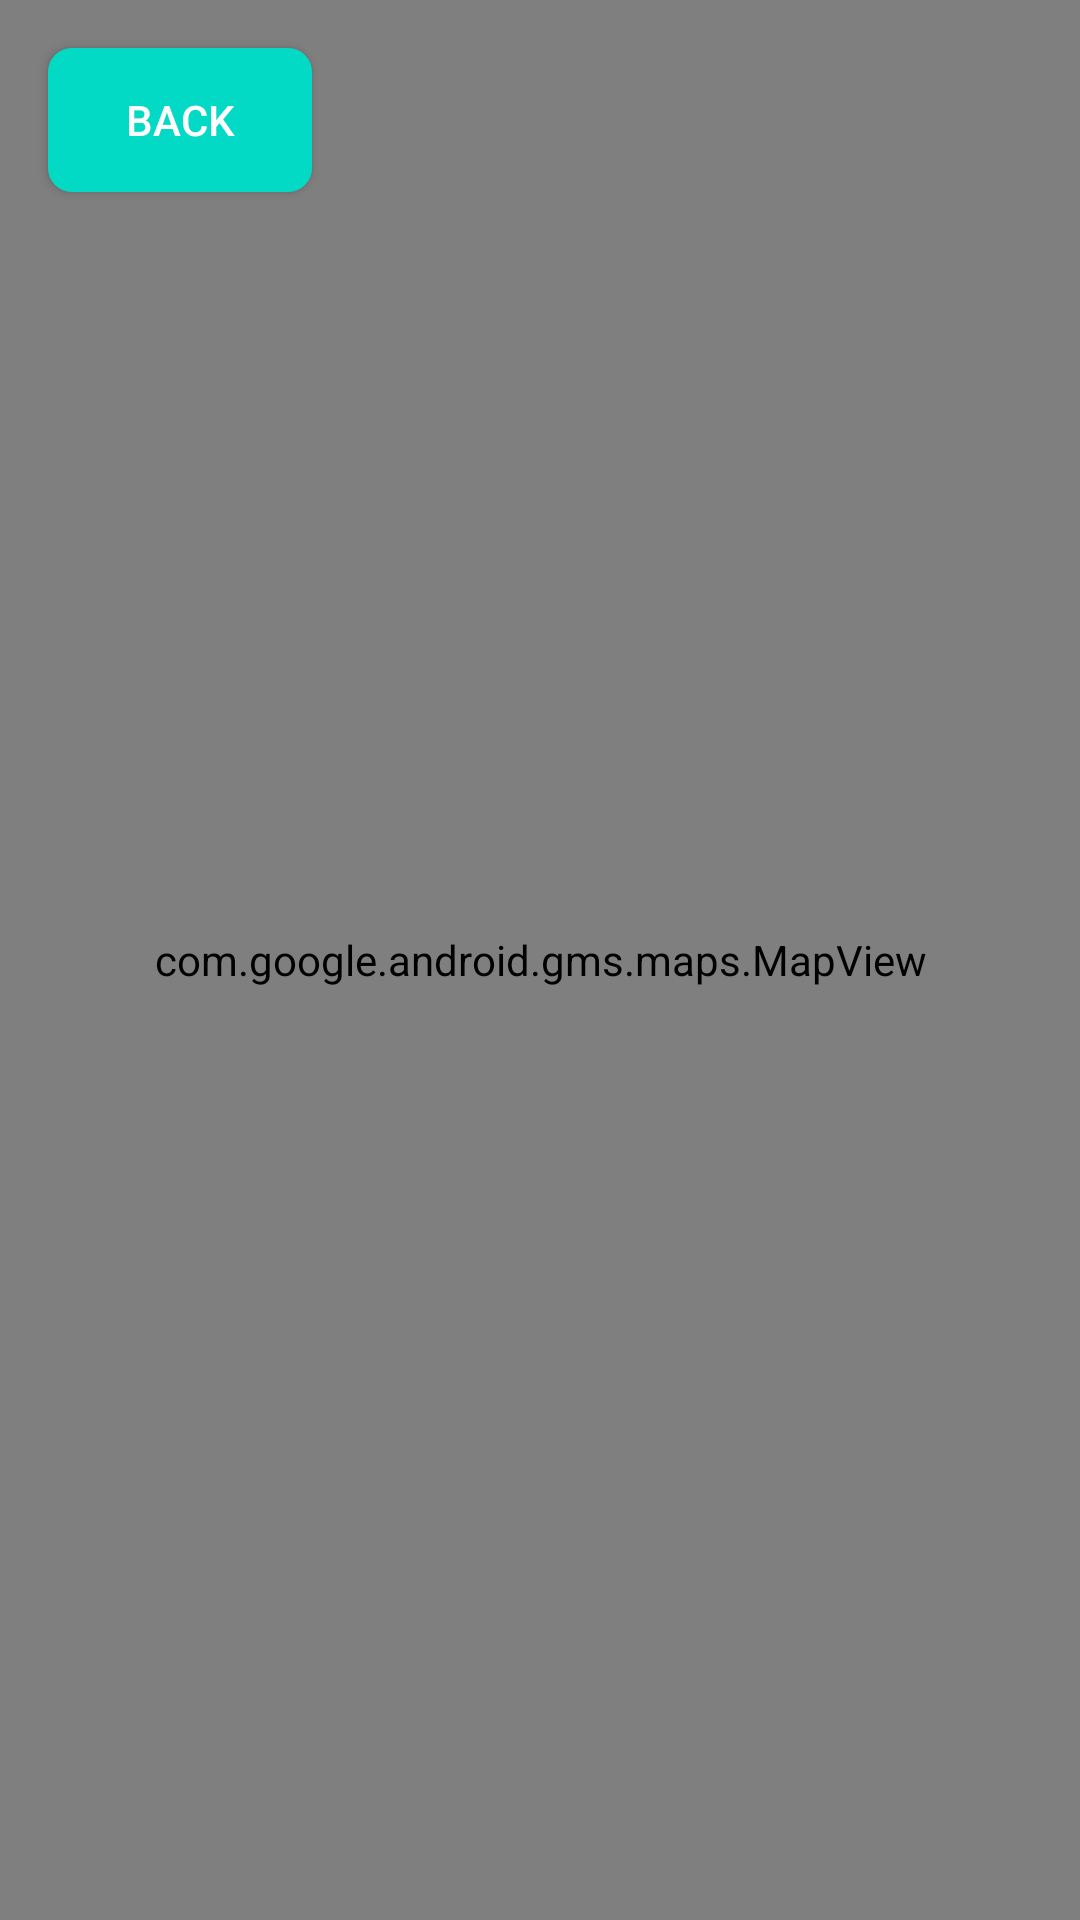

Produce the Android XML layout that renders to this screen, including the resource entries it uses.
<!-- AndroidManifest.xml: application theme AppTheme -->
<!-- res/layout/fragment_map.xml -->
<?xml version="1.0" encoding="utf-8"?>
<layout xmlns:android="http://schemas.android.com/apk/res/android"
    xmlns:app="http://schemas.android.com/apk/res-auto"
    xmlns:tools="http://schemas.android.com/tools">

    <androidx.constraintlayout.widget.ConstraintLayout
        android:layout_width="match_parent"
        android:layout_height="match_parent">

        <com.google.android.gms.maps.MapView
            android:id="@+id/mapView"
            android:layout_width="match_parent"
            android:layout_height="match_parent"
            android:enabled="true"
            android:clickable="true"
            android:focusable="true"
            android:focusableInTouchMode="true"
            tools:context=".MapFragment" />

        
        <Button
            android:id="@+id/btnBack"
            android:layout_width="wrap_content"
            android:layout_height="wrap_content"
            android:text="Back"
            app:layout_constraintTop_toTopOf="parent"
            app:layout_constraintStart_toStartOf="parent"
            android:layout_margin="16dp"
            android:background="@drawable/button_background"
            android:textColor="@android:color/white" />

    </androidx.constraintlayout.widget.ConstraintLayout>
</layout>
<!-- resources referenced by this layout -->
<resources>
  <!-- drawable button_background (drawable) -->
  <selector xmlns:android="http://schemas.android.com/apk/res/android">
      <item android:state_pressed="true">
          <shape android:shape="rectangle">
              <solid android:color="#6200EE" />
              <corners android:radius="8dp" />
          </shape>
      </item>
      <item>
          <shape android:shape="rectangle">
              <solid android:color="#03DAC5" />
              <corners android:radius="8dp" />
          </shape>
      </item>
  </selector>
  <style name="AppTheme" parent="Theme.AppCompat.Light.DarkActionBar">
          
          <item name="colorPrimary">@color/purple_500</item>
          <item name="colorPrimaryDark">@color/purple_700</item>
          <item name="colorAccent">@color/black</item>
          
          <item name="colorSurface">#E0E8EF</item>
      </style>
  <color name="purple_500">#6200EE</color>
  <color name="purple_700">#3700B3</color>
  <color name="black">#FF000000</color>
</resources>
